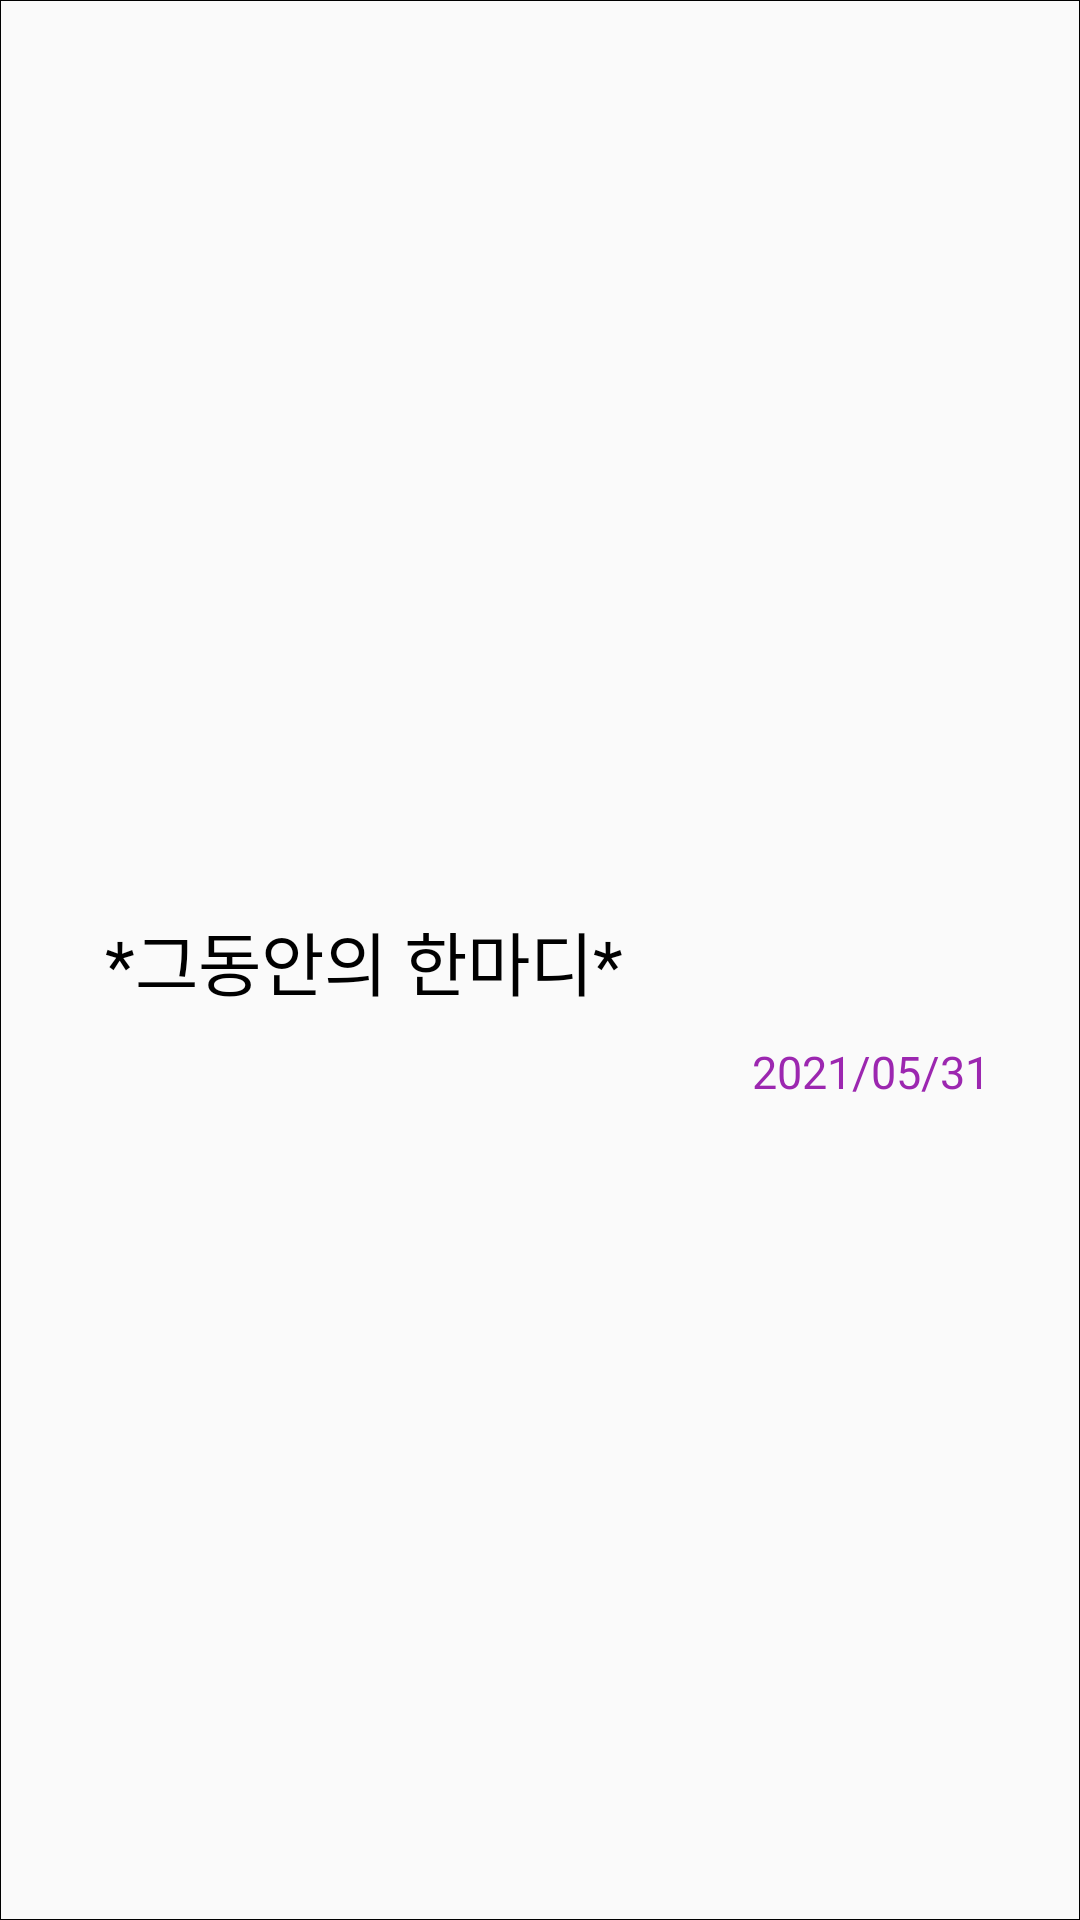

Layout XML and referenced resources for this Android screen:
<!-- AndroidManifest.xml: application theme Theme.Today_kotlin -->
<!-- res/layout/imagetext_recyclerview.xml -->
<?xml version="1.0" encoding="utf-8"?>
<androidx.constraintlayout.widget.ConstraintLayout
    android:id="@+id/list_Layout"
    xmlns:android="http://schemas.android.com/apk/res/android"
    android:layout_width="match_parent"
    android:layout_height="wrap_content"
    xmlns:app="http://schemas.android.com/apk/res-auto"
    android:paddingHorizontal="20dp"
    android:paddingVertical="10dp"
    android:background="@drawable/line_recyclerview">
    


    
    <TextView
        android:id="@+id/text_ex"
        android:layout_width="wrap_content"
        android:layout_height="wrap_content"
        android:textSize="23sp"
        android:text="*그동안의 한마디*"
        android:textColor="@color/black"
        android:fontFamily="@font/cafe24_font"
        app:layout_constraintTop_toTopOf="parent"
        app:layout_constraintBottom_toBottomOf="parent"
        app:layout_constraintLeft_toLeftOf="parent"
        android:layout_marginStart="15dp"/>

    <TextView
        android:id="@+id/date_ex"
        android:layout_width="wrap_content"
        android:layout_height="wrap_content"
        android:textSize="15sp"
        android:text="2021/05/31"
        android:fontFamily="@font/font2"
        android:textColor="#9C27B0"
        app:layout_constraintTop_toBottomOf="@id/text_ex"
        app:layout_constraintRight_toRightOf="parent"
        android:layout_marginRight="10dp"
        android:layout_marginTop="10dp"/>
    

</androidx.constraintlayout.widget.ConstraintLayout>
<!-- resources referenced by this layout -->
<resources>
  <!-- drawable line_recyclerview (drawable) -->
  <?xml version="1.0" encoding="utf-8"?>
  <selector xmlns:android="http://schemas.android.com/apk/res/android">
      <item>
          <shape android:shape="rectangle">
              <stroke android:width="0.2dp"
                  android:color="@color/black"/>
          </shape>
      </item>
  </selector>
  <style name="Theme.Today_kotlin" parent="Theme.AppCompat.Light.NoActionBar">
          
          <item name="colorPrimary">@color/purple_500</item>
          <item name="colorPrimaryVariant">@color/black</item>
          <item name="colorOnPrimary">@color/white</item>
          
          <item name="colorSecondary">@color/teal_200</item>
          <item name="colorSecondaryVariant">@color/teal_700</item>
          <item name="colorOnSecondary">@color/black</item>
          
          <item name="android:statusBarColor" tools:targetApi="l">?attr/colorPrimaryVariant</item>
          
          <item name="windowActionBar">false</item>
          <item name="windowNoTitle">true</item>
      </style>
  <!-- not gathered from this repository: default colours our renderer supplied (Android Studio template values) -->
  <color name="purple_500">#FF6200EE</color>
  <color name="teal_200">#FF03DAC5</color>
  <color name="teal_700">#FF018786</color>
  <color name="black">#FF000000</color>
  <color name="white">#FFFFFFFF</color>
</resources>
